Dataset: yolo_classification (GitHub, BahayHakobo/Computer_vision_palm_tree). Classes: black beetle damage, healthy trees, red beetle damage.

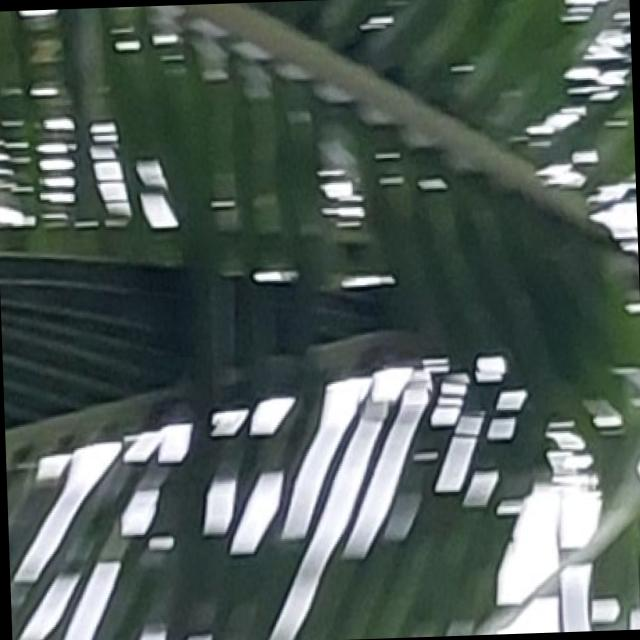
Label: black beetle damage

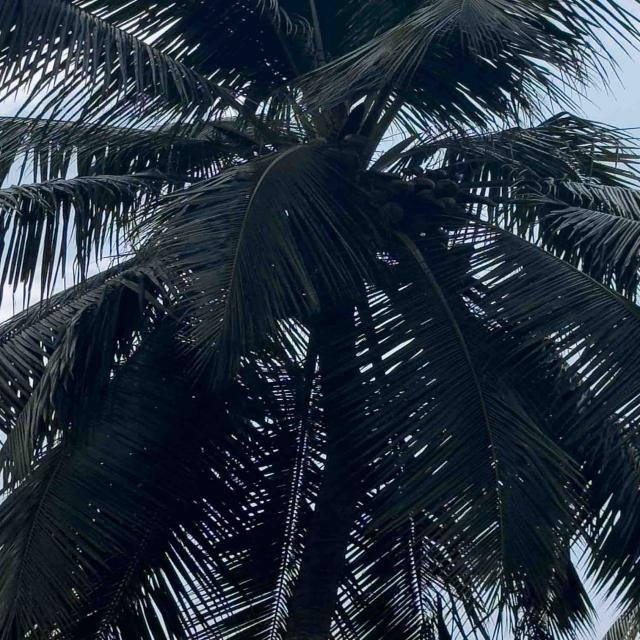
Label: healthy trees

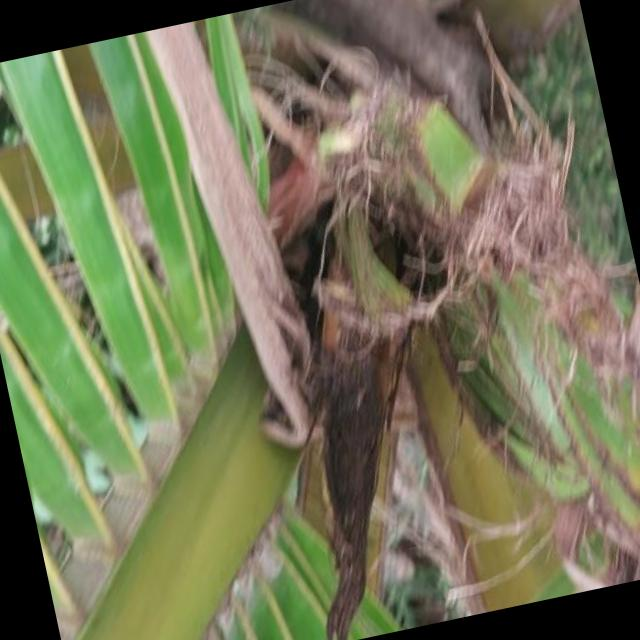
Label: black beetle damage

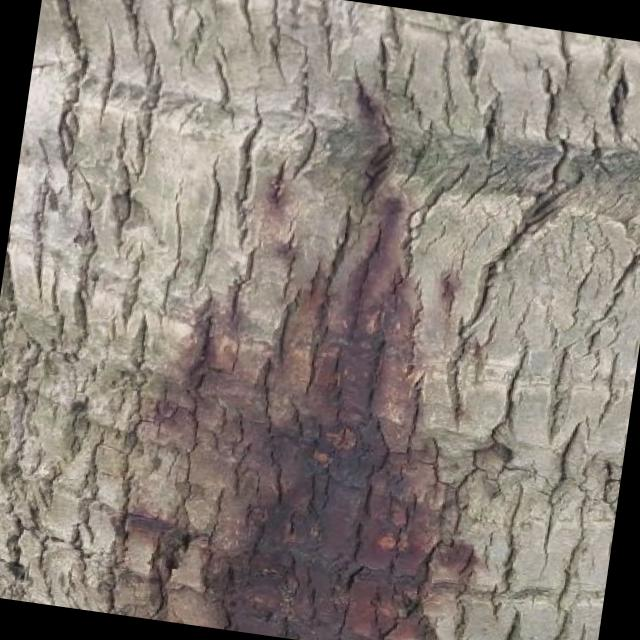
Label: red beetle damage

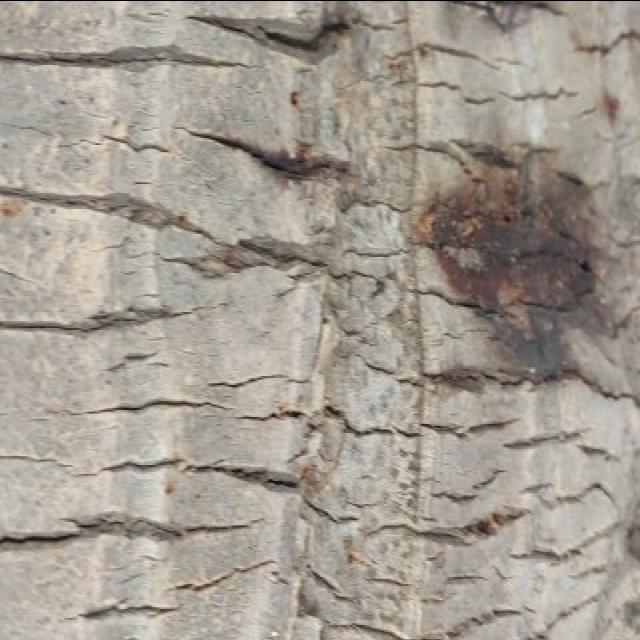
Label: red beetle damage

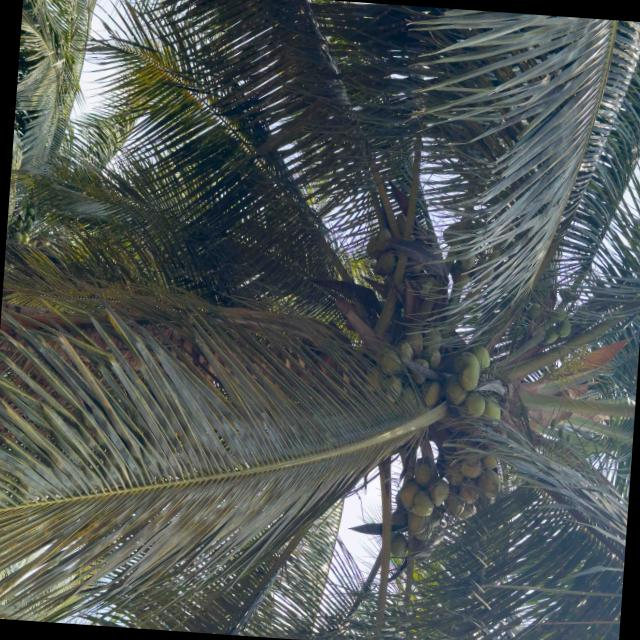
Label: healthy trees
